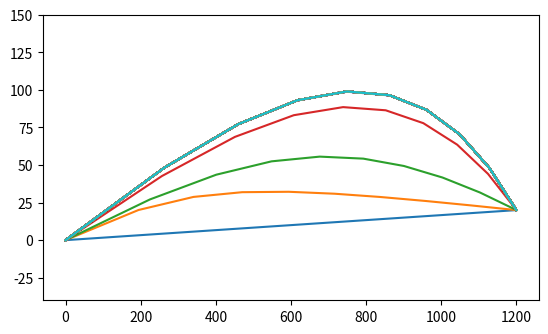

Write Python code to recreate this figure.

import numpy as np
import matplotlib.pyplot as plt
import math

cd = 0.3
mass = 0.007
air_density = 1.293
area = 4.5e-5
drag_factor = cd * air_density * area / (2*mass)
g = np.array([0, -9.8])


def fun(t,  y):
    v = np.sqrt(y[:, 2] ** 2 + y[:, 3]**2)
    ax = -drag_factor*v*y[:, 2] + g[0]
    ay = -drag_factor*v*y[:, 3] + g[1]
    return np.stack([y[:, 2], y[:, 3], ax, ay], axis=1)


def fun_jac(t, y):
    dy = np.zeros(y.shape*2)
    v = np.sqrt(y[:, 2] ** 2 + y[:, 3]**2)
    v[v == 0] = 1

    indices = range(y.shape[0])
    dy[indices, 0, indices, 2] = 1
    dy[indices, 1, indices, 3] = 1
    dy[indices, 2, indices, 2] = -drag_factor*( v + y[:, 2]**2/v ) 
    dy[indices, 3, indices, 3] = -drag_factor*( v + y[:, 3]**2/v ) 
    dy[indices, 2, indices, 3] = -drag_factor*y[:, 2]*y[:, 3]/v
    dy[indices, 3, indices, 2] = -drag_factor*y[:, 3]*y[:, 2]/v

    return dy


def residual(t, y, ts):
    f = fun(ts*t, y)
    yc = 1/2*(y[:-1] + y[1:]) + ts/8*(f[:-1] - f[1:])
    z = f[:-1] + f[1:] + 4*fun(ts*t, yc)
    return  y[1:] - y[:-1] - ts/6*z, yc, z, f


def residual_jac(t, y, ts, yc):
    f_jac = fun_jac(t*ts, y)
    fc_jac = fun_jac(t*ts, yc) #t wrong

    m,n = y.shape[0], y.shape[1]
    id = np.eye(n)[None,:,None,:] * np.eye(m-1)[:, None, :, None]

    dres = np.zeros((m-1, n, m, n))
    dres[:,:,1:,:] += id - ts/6*(f_jac[1:,:,1:,:])
    dres[:,:,1:,:] -= ts/3*np.tensordot(fc_jac, id - ts/4*f_jac[1:,:,1:,:])

    dres[:,:,:-1,:] -= id + ts/6*f_jac[:-1,:,:-1,:]
    dres[:,:,:-1,:] -= ts/3*np.tensordot(fc_jac, (id + ts/4*f_jac[:-1,:,:-1,:]))

    return dres, fc_jac


N = 10 
v0 = 350 
theta = 0.1
target = np.array([1200, 20])
time = 12
ts = time / N

t = np.linspace(0, 1, N)
y = np.zeros((N, 4))
y[:, 0:2] = np.linspace(0, target, N)
y[:, 2] = v0 * math.cos(theta)
y[:, 3] = v0 * math.sin(theta)


for i in range(100):
    y[-1, 0:2] = target
    y[0, :] = np.array([0, 0, math.cos(theta) * v0, math.sin(theta) * v0 ])

    res, yc, z, f = residual(t, y, ts)
    jac, fc_jac = residual_jac(t, y, ts, yc)
    jac[:,:, -1, 0] = -z/6 -ts/12*np.tensordot(fc_jac, (f[:-1] - f[1:])) # dres/dts
    jac[:,:, -1, 1] = -jac[:,:,0,2]*math.sin(theta)*v0 + jac[:,:,0,3]*math.cos(theta)*v0 # dres/dtheta

    print("simulační krok", f"{ts:.6f}", "s   elevační úhel:", f"{theta:.6f}", "Rad   error:", np.sum(res ** 2))

    ax = plt.gca()
    ax.set_aspect(4, adjustable='box')
    plt.ylim(-40, 150) 
    plt.plot(y[:, 0], y[:, 1])
    plt.show()

    dy = np.tensordot(np.linalg.tensorinv(jac[:, :, 1:, :]), res)
    y[1:,:] -= dy
    ts -= dy[-1, 0] 
    theta -= dy[-1,1]
